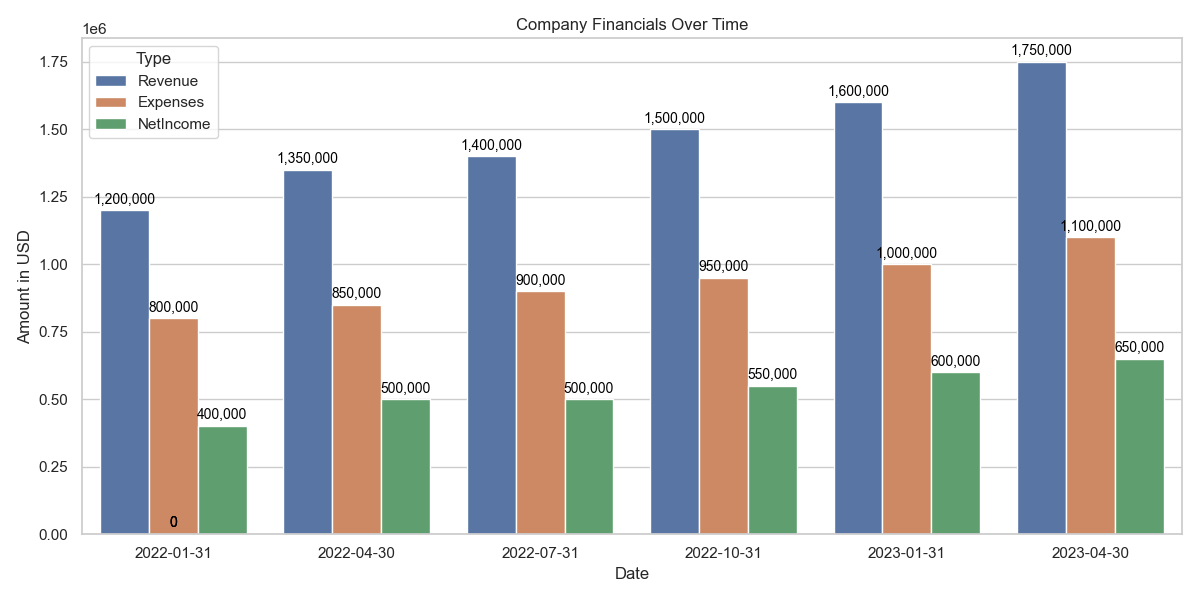

Values plotted in this chart, from the file beside it:
Date, Type, Amount
2022-01-31, Revenue, 1200000
2022-04-30, Revenue, 1350000
2022-07-31, Revenue, 1400000
2022-10-31, Revenue, 1500000
2023-01-31, Revenue, 1600000
2023-04-30, Revenue, 1750000
2022-01-31, Expenses, 800000
2022-04-30, Expenses, 850000
2022-07-31, Expenses, 900000
2022-10-31, Expenses, 950000
2023-01-31, Expenses, 1000000
2023-04-30, Expenses, 1100000
2022-01-31, NetIncome, 400000
2022-04-30, NetIncome, 500000
2022-07-31, NetIncome, 500000
2022-10-31, NetIncome, 550000
2023-01-31, NetIncome, 600000
2023-04-30, NetIncome, 650000
